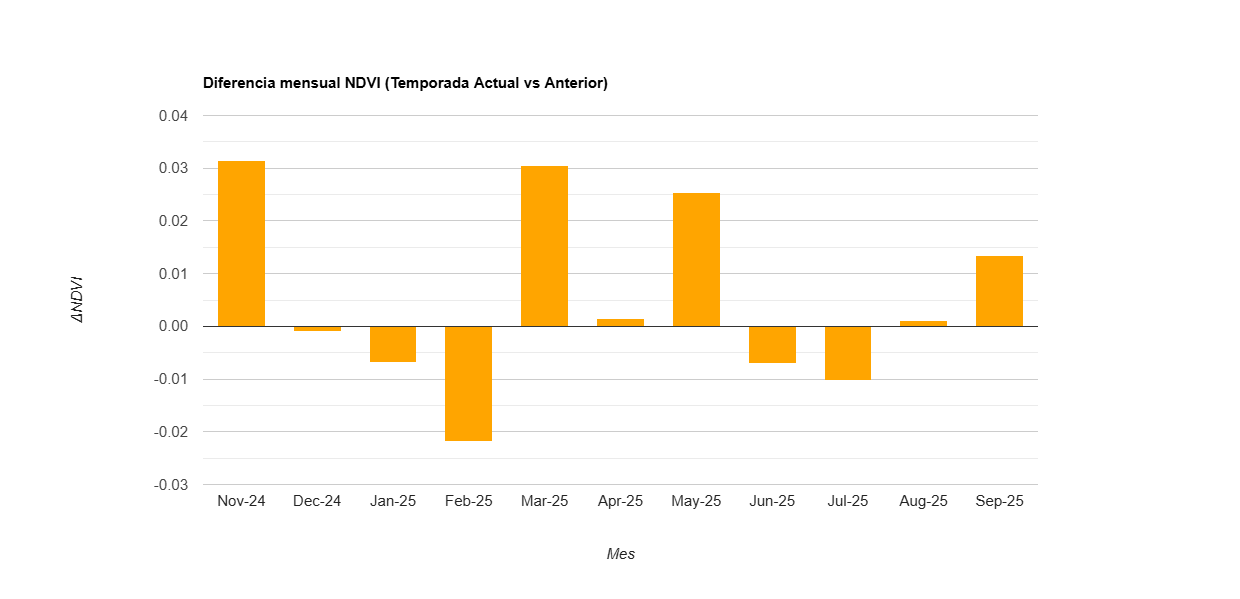

Source data for this figure (header and first rows):
label, diff
Nov-24, 0.031
Dec-24, -0.001
Jan-25, -0.007
Feb-25, -0.022
Mar-25, 0.03
Apr-25, 0.001
May-25, 0.025
Jun-25, -0.007
Jul-25, -0.01
Aug-25, 0.001
Sep-25, 0.013
